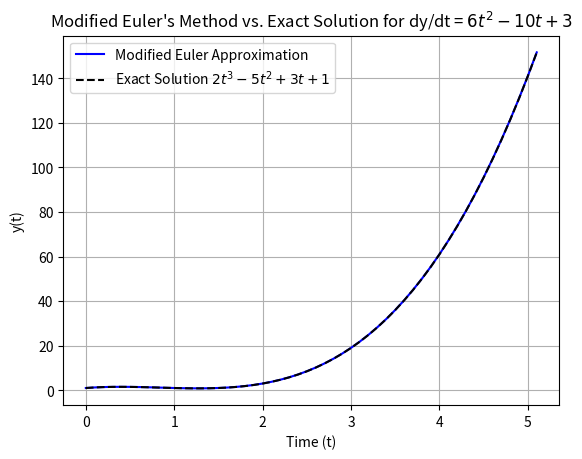

Recreate this plot in Python.
import numpy as np
import matplotlib.pyplot as plt

def f(t, y):
    """Right-hand side of the ODE dy/dt = 6 t^2 - 10 t + 3."""
    return 6 * t**2 - 10 * t + 3

def modified_eulers_method(f, x0, y0, t_end, h):
    """
    Solves an ODE using modified Euler's method.

    Parameters:
        f: Function representing dy/dt = f(t, y)
        x0: Initial value of x
        y0: Initial value of y
        t_end: End time
        h: Step size

    Returns:
        t_values: List of time values
        y_values: List of y values
    """
    t_values = [x0]
    y_values = [y0]
    t, y = x0, y0

    while t < t_end:
        k1 = h * f(t, y)
        k2 = h * f(t + h, y + k1)
        y = y + 0.5 * (k1 + k2)
        t = t + h
        t_values.append(t)
        y_values.append(y)

    return t_values, y_values

# Initial conditions
y0 = 1
t0 = 0
t_end = 5
h = 0.1

# Solve the ODE using modified Euler's method
t_values, y_values = modified_eulers_method(f, t0, y0, t_end, h)

# Print results
for t, y in zip(t_values, y_values):
    print(f"t = {t:.2f}, y = {y:.6f}")

# Compute exact solution y = 2 t^3 - 5 t^2 + 3 t + 1
t_array = np.array(t_values)
y_exact = 2 * t_array**3 - 5 * t_array**2 + 3 * t_array + 1

# Plotting the results
plt.plot(t_values, y_values, 'b-', label='Modified Euler Approximation')
plt.plot(t_values, y_exact, 'k--', label='Exact Solution $2t^3 -5t^2 +3t +1$')
plt.title("Modified Euler's Method vs. Exact Solution for dy/dt = $6t^2 - 10t + 3$")
plt.xlabel('Time (t)')
plt.ylabel('y(t)')
plt.legend()
plt.grid(True)
plt.show()
